Labelled photos from "dataset", an image-classification folder in farrelbima/guava_crystal. The possible labels are: grade A, grade B, grade C.

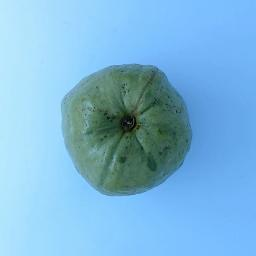
Label: grade A

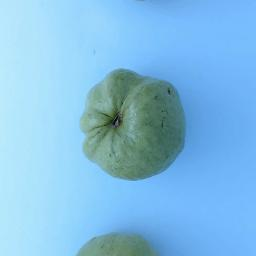
Label: grade C

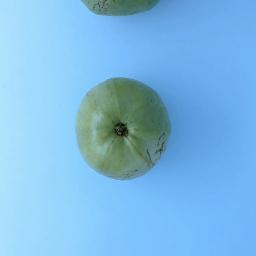
Label: grade C

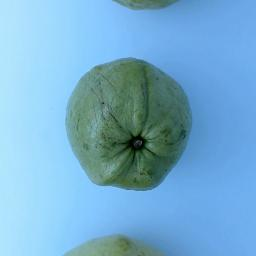
Label: grade A

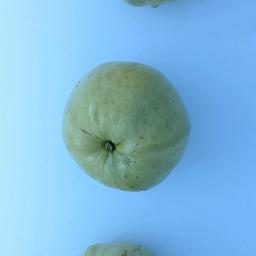
Label: grade B

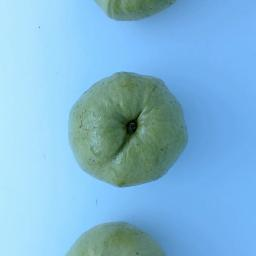
Label: grade B
